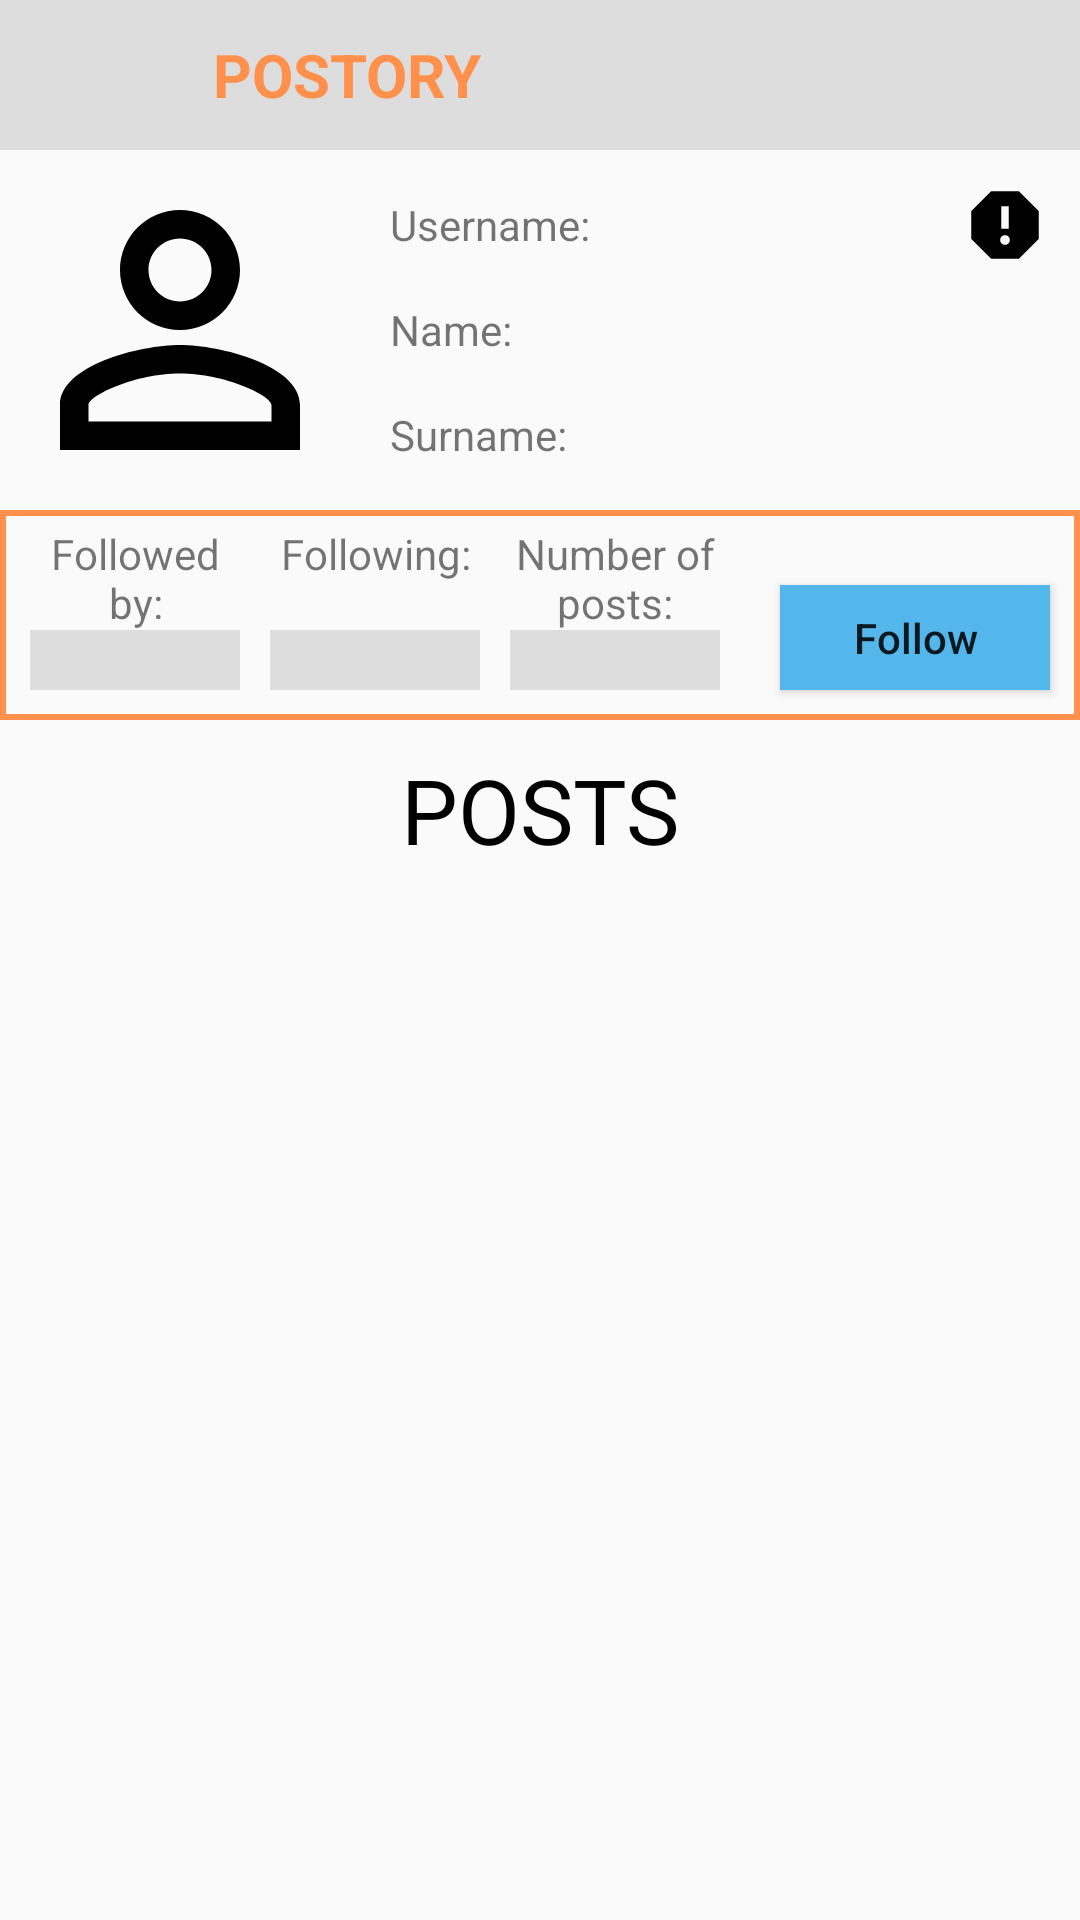

Reconstruct the res/layout file that produces this screen, plus the resources it refers to.
<!-- AndroidManifest.xml: application theme AppTheme -->
<!-- res/layout/activity_other_profile_page.xml -->
<?xml version="1.0" encoding="utf-8"?>
<LinearLayout xmlns:android="http://schemas.android.com/apk/res/android"
    xmlns:app="http://schemas.android.com/apk/res-auto"
    xmlns:tools="http://schemas.android.com/tools"
    android:layout_width="match_parent"
    android:layout_height="match_parent"
    android:orientation="vertical"
    tools:context=".activities.OtherProfilePageActivity">

    <include layout="@layout/toolbar" />

    <androidx.constraintlayout.widget.ConstraintLayout
        android:layout_width="match_parent"
        android:layout_height="120dp">

        <ImageView
            android:id="@+id/profilePicture"
            android:layout_width="120dp"
            android:layout_height="match_parent"
            android:src="@drawable/baseline_person_outline_black_24dp"
            app:layout_constraintStart_toStartOf="parent"
            app:layout_constraintTop_toTopOf="parent" />

        <TextView
            android:id="@+id/usernameHint"
            android:layout_width="80dp"
            android:layout_height="30dp"
            android:layout_marginStart="10dp"
            android:layout_marginTop="10dp"
            android:gravity="center_vertical"
            android:text="@string/username"
            app:layout_constraintStart_toEndOf="@id/profilePicture"
            app:layout_constraintTop_toTopOf="parent" />


        <TextView
            android:id="@+id/username"
            android:layout_width="wrap_content"
            android:layout_height="30dp"
            android:layout_marginTop="10dp"
            android:background="@color/colorLightGray"
            android:gravity="center_vertical"

            android:textColor="@color/colorPrimaryDark"
            app:layout_constraintStart_toEndOf="@id/usernameHint"
            app:layout_constraintTop_toTopOf="parent" />

        <TextView
            android:id="@+id/nameHint"
            android:layout_width="80dp"
            android:layout_height="30dp"
            android:layout_marginStart="10dp"
            android:layout_marginTop="5dp"
            android:gravity="center_vertical"
            android:text="@string/name"
            app:layout_constraintStart_toEndOf="@id/profilePicture"
            app:layout_constraintTop_toBottomOf="@id/usernameHint" />

        <TextView
            android:id="@+id/name"
            android:layout_width="wrap_content"
            android:layout_height="30dp"
            android:layout_marginTop="5dp"
            android:background="@color/colorLightGray"
            android:gravity="center_vertical"
            android:textColor="@color/colorPrimaryDark"
            app:layout_constraintStart_toEndOf="@id/nameHint"
            app:layout_constraintTop_toBottomOf="@id/username" />

        <TextView
            android:id="@+id/surnameHint"
            android:layout_width="80dp"
            android:layout_height="30dp"
            android:layout_marginStart="10dp"
            android:layout_marginTop="5dp"
            android:gravity="center_vertical"
            android:text="@string/surname"
            app:layout_constraintStart_toEndOf="@id/profilePicture"
            app:layout_constraintTop_toBottomOf="@id/nameHint" />

        <TextView
            android:id="@+id/surname"
            android:layout_width="wrap_content"
            android:layout_height="30dp"
            android:layout_marginTop="5dp"
            android:background="@color/colorLightGray"
            android:gravity="center_vertical"
            android:textColor="@color/colorPrimaryDark"
            app:layout_constraintStart_toEndOf="@id/surnameHint"
            app:layout_constraintTop_toBottomOf="@id/name" />

        <ImageView
            android:id="@+id/report"
            android:layout_width="30dp"
            android:layout_height="30dp"
            android:layout_marginTop="10dp"
            android:layout_marginEnd="10dp"
            android:clickable="true"
            android:focusable="true"
            android:src="@drawable/baseline_report_black_24dp"
            app:layout_constraintRight_toRightOf="parent"
            app:layout_constraintTop_toTopOf="parent" />
    </androidx.constraintlayout.widget.ConstraintLayout>

    <androidx.constraintlayout.widget.ConstraintLayout
        android:layout_width="match_parent"
        android:layout_height="70dp"
        android:background="@drawable/rectangle">

        <Button
            android:id="@+id/followButton"
            android:layout_width="90dp"
            android:layout_height="35dp"
            android:layout_marginStart="20dp"
            android:layout_marginTop="25dp"
            android:background="@color/colorPrimary"
            android:text="@string/follow"
            android:textAllCaps="false"
            app:layout_constraintStart_toEndOf="@id/numPostsHint"
            app:layout_constraintTop_toTopOf="parent"/>

        <TextView
            android:id="@+id/followedByHint"
            android:layout_width="70dp"
            android:layout_height="35dp"
            android:layout_marginStart="10dp"
            android:layout_marginTop="5dp"
            android:gravity="center_horizontal"
            android:text="@string/followed_by"
            app:layout_constraintStart_toStartOf="parent"
            app:layout_constraintTop_toTopOf="parent">

        </TextView>

        <TextView
            android:id="@+id/followedBy"
            android:layout_width="70dp"
            android:layout_height="20dp"
            android:background="@color/colorLightGray"
            android:gravity="center_horizontal"
            android:textColor="@color/colorPrimaryDark"
            app:layout_constraintStart_toStartOf="@id/followedByHint"
            app:layout_constraintTop_toBottomOf="@id/followedByHint" />

        <TextView
            android:id="@+id/followingHint"
            android:layout_width="70dp"
            android:layout_height="35dp"
            android:layout_marginStart="10dp"
            android:layout_marginTop="5dp"
            android:gravity="center_horizontal"
            android:text="@string/following"
            app:layout_constraintStart_toEndOf="@id/followedByHint"
            app:layout_constraintTop_toTopOf="parent">

        </TextView>

        <TextView
            android:id="@+id/following"
            android:layout_width="70dp"
            android:layout_height="20dp"
            android:background="@color/colorLightGray"
            android:gravity="center_horizontal"

            android:textColor="@color/colorPrimaryDark"
            app:layout_constraintStart_toStartOf="@id/followingHint"
            app:layout_constraintTop_toBottomOf="@id/followingHint" />

        <TextView
            android:id="@+id/numPostsHint"
            android:layout_width="70dp"
            android:layout_height="35dp"
            android:layout_marginStart="10dp"
            android:layout_marginTop="5dp"
            android:gravity="center_horizontal"
            android:text="@string/number_of_posts"
            app:layout_constraintStart_toEndOf="@id/followingHint"
            app:layout_constraintTop_toTopOf="parent">

        </TextView>

        <TextView
            android:id="@+id/numPosts"
            android:layout_width="70dp"
            android:layout_height="20dp"
            android:background="@color/colorLightGray"
            android:gravity="center_horizontal"

            android:textColor="@color/colorPrimaryDark"
            app:layout_constraintStart_toStartOf="@id/numPostsHint"
            app:layout_constraintTop_toBottomOf="@id/numPostsHint" />

    </androidx.constraintlayout.widget.ConstraintLayout>

    <TextView
        android:layout_width="200dp"
        android:layout_height="60dp"
        android:layout_gravity="center_horizontal"
        android:gravity="center_horizontal|center_vertical"
        android:text="Posts"
        android:textAllCaps="true"
        android:textColor="#000000"
        android:textSize="30sp">

    </TextView>

    <ListView
        android:id="@+id/list_posts"
        android:layout_width="match_parent"
        android:layout_height="wrap_content"></ListView>
</LinearLayout>
<!-- res/layout/toolbar.xml (included above) -->
<LinearLayout xmlns:android="http://schemas.android.com/apk/res/android"
    android:layout_width="match_parent"
    android:layout_height="50dp"
    android:orientation="vertical">

    <androidx.appcompat.widget.Toolbar
        android:id="@+id/custom_toolbar"
        android:layout_width="match_parent"
        android:layout_height="50dp"
        android:background="@color/colorLightGray">

        <RelativeLayout
            android:layout_width="match_parent"
            android:layout_height="50dp">

            <ImageView
                android:id="@+id/logo_image"
                android:layout_width="50dp"
                android:layout_height="50dp"
                android:layout_alignParentStart="true"
                android:src="@drawable/postory_logo_no_text"></ImageView>

            <TextView
                android:layout_width="wrap_content"
                android:layout_height="match_parent"
                android:layout_marginLeft="5dp"
                android:layout_toRightOf="@id/logo_image"
                android:gravity="center_vertical"
                android:text="@string/app_name"
                android:textAllCaps="true"
                android:textColor="@color/colorAccent"
                android:textSize="20sp"
                android:textStyle="bold"></TextView>


        </RelativeLayout>
    </androidx.appcompat.widget.Toolbar>
</LinearLayout>
<!-- resources referenced by this layout -->
<resources>
  <color name="colorAccent">#FF914D</color>
  <color name="colorLightGray">#DDDDDD</color>
  <color name="colorPrimary">#54B7EC</color>
  <color name="colorPrimaryDark">#07696D</color>
  <!-- drawable baseline_person_outline_black_24dp (drawable) -->
  <?xml version="1.0" encoding="UTF-8" standalone="no"?>
  
  <vector xmlns:android="http://schemas.android.com/apk/res/android" android:height="24dp" android:tint="#000000" android:viewportHeight="24.0" android:viewportWidth="24.0" android:width="24dp">
        
      <path android:fillColor="@android:color/white" android:pathData="M12,5.9c1.16,0 2.1,0.94 2.1,2.1s-0.94,2.1 -2.1,2.1S9.9,9.16 9.9,8s0.94,-2.1 2.1,-2.1m0,9c2.97,0 6.1,1.46 6.1,2.1v1.1L5.9,18.1L5.9,17c0,-0.64 3.13,-2.1 6.1,-2.1M12,4C9.79,4 8,5.79 8,8s1.79,4 4,4 4,-1.79 4,-4 -1.79,-4 -4,-4zM12,13c-2.67,0 -8,1.34 -8,4v3h16v-3c0,-2.66 -5.33,-4 -8,-4z"/>
      
  </vector>
  <!-- drawable baseline_report_black_24dp (drawable) -->
  <?xml version="1.0" encoding="UTF-8" standalone="no"?>
  <vector xmlns:android="http://schemas.android.com/apk/res/android" android:height="24dp" android:tint="#000000" android:viewportHeight="24.0" android:viewportWidth="24.0" android:width="24dp">
        
      <path android:fillColor="@android:color/white" android:pathData="M15.73,3L8.27,3L3,8.27v7.46L8.27,21h7.46L21,15.73L21,8.27L15.73,3zM12,17.3c-0.72,0 -1.3,-0.58 -1.3,-1.3 0,-0.72 0.58,-1.3 1.3,-1.3 0.72,0 1.3,0.58 1.3,1.3 0,0.72 -0.58,1.3 -1.3,1.3zM13,13h-2L11,7h2v6z"/>
      
  </vector>
  <!-- drawable rectangle (drawable) -->
  <shape xmlns:android="http://schemas.android.com/apk/res/android"
      android:shape="rectangle" >
  
      <stroke
          android:width="2dp"
          android:color="@color/colorAccent" />
  
  </shape>
  <string name="app_name">Postory</string>
  <string name="follow">Follow</string>
  <string name="followed_by">Followed by:</string>
  <string name="following">Following:</string>
  <string name="name">Name:</string>
  <string name="number_of_posts">Number of posts:</string>
  <string name="surname">Surname:</string>
  <string name="username">Username:</string>
  <style name="AppTheme" parent="Theme.AppCompat.Light.NoActionBar">
          
          <item name="colorPrimary">@color/colorPrimary</item>
          <item name="colorPrimaryDark">@color/colorPrimaryDark</item>
          <item name="colorAccent">@color/colorAccent</item>
          <item name="android:timePickerStyle">@style/MyTimePickerStyle</item>
  
      </style>
  <style name="MyTimePickerStyle" parent="android:Widget.Material.Light.TimePicker">
  
          <item name="android:timePickerMode">spinner</item>
      </style>
</resources>
